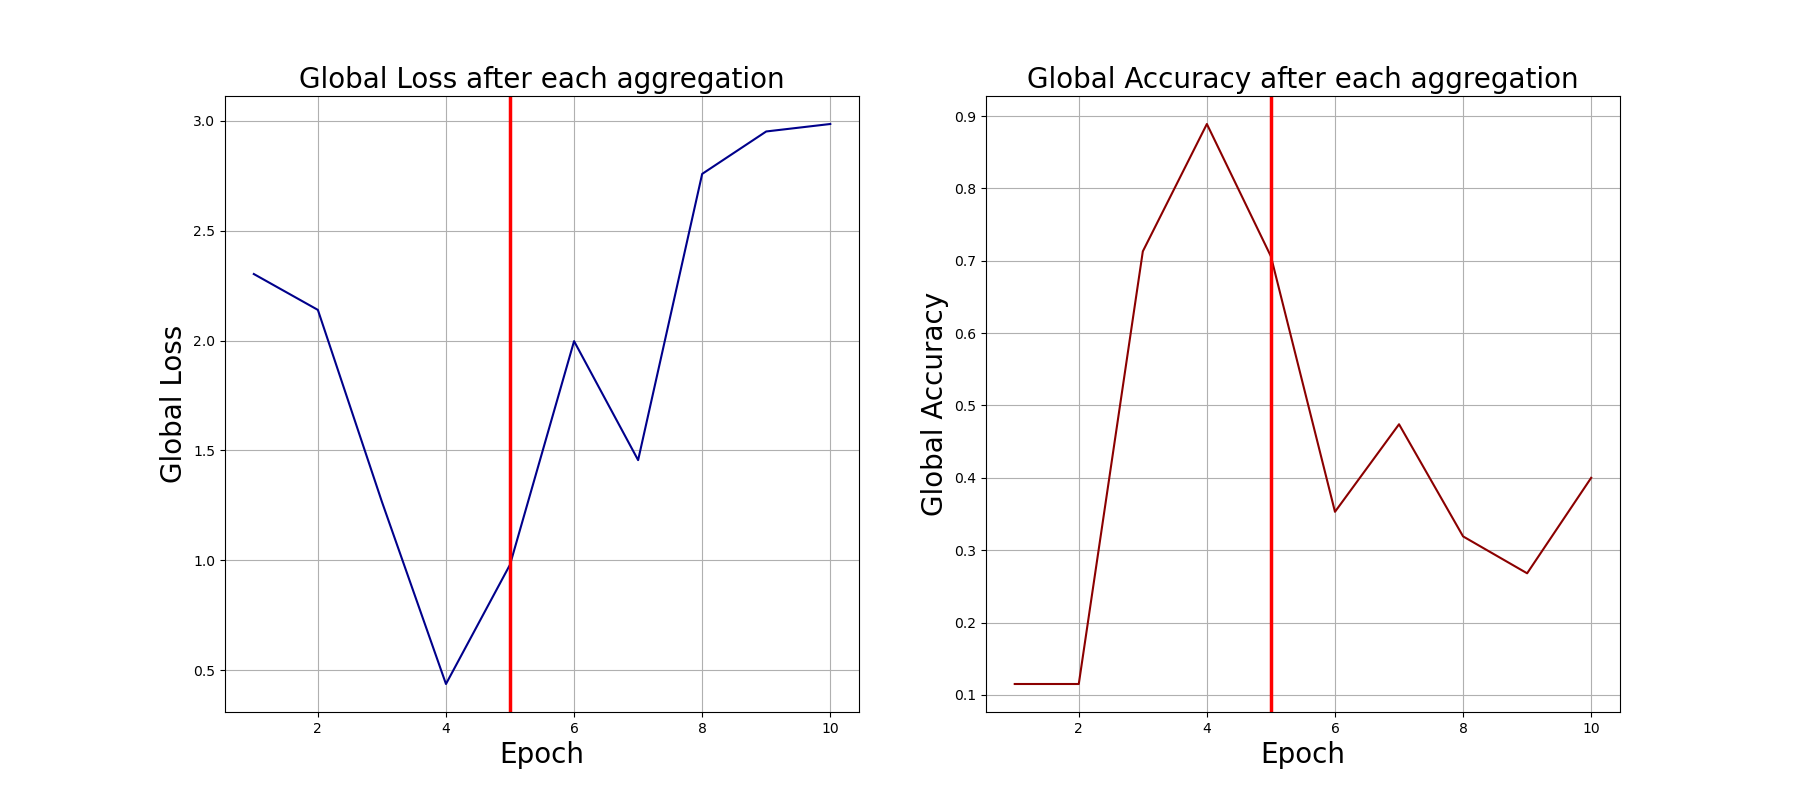

Source data for this figure (header and first rows):
0, 2.3024709224700928, 0.115
1, 2.139, 0.115
2, 1.267, 0.713
3, 0.4381, 0.889
4, 0.9808, 0.706
5, 1.997, 0.353
6, 1.456, 0.474
7, 2.758, 0.319
8, 2.951, 0.268
9, 2.985, 0.4
